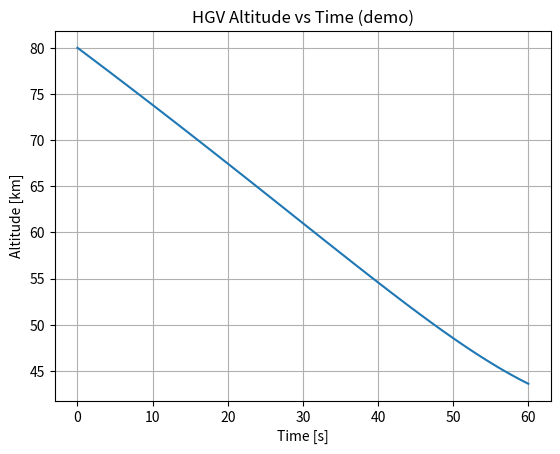

Generate this figure with matplotlib:
"""
Minimal HGV point-mass propagator in the Velocity-Turn-Climb (VTC) frame
based on Zhang et al. (IEEE Access 2022) Eqns. of Motion. Units: km, km/s, rad.
Aerodynamics computed in SI internally and converted back to km/s^2 accelerations.

State vector y = [r_km, lon_rad, lat_rad, v_kms, theta_rad, sigma_rad]
    r      : geocentric radius
    lon    : longitude
    lat    : latitude
    v      : speed magnitude
    theta  : velocity inclination (flight-path angle, +up)
    sigma  : velocity course / heading angle in local horizontal

Controls:
    alpha_fn(t, state) -> attack angle [rad]
    bank_fn(t, state)  -> bank angle [rad]

TODO (future steps): replace placeholder aero coeffs, exponential atmos,
and constant control laws with paper's alpha(v) schedule & maneuver logic.
"""

import numpy as np
import matplotlib.pyplot as plt

# --- Constants ---
Re_km = 6378.137                          # Earth equatorial radius [km]
mu_earth_km3_s2 = 398600.4418             # Earth GM [km^3/s^2]

# --- Simple exponential atmosphere (placeholder) ---
def rho_atm_kg_m3(alt_km, rho0=1.225, Hs_km=7.2):
    """Very crude scale-height model; adequate only for code shakeout."""
    return rho0 * np.exp(-np.maximum(alt_km, 0.0) / Hs_km)

# --- Placeholder aerodynamic coefficients ---
def aero_coeffs(alpha_rad):
    """
    Toy model: CL = CL_alpha * alpha; CD = CD0 + k*CL^2.
    Replace with table or fit when available.
    """
    CL_alpha = 2.0
    CD0 = 0.05
    k = 0.5
    CL = CL_alpha * alpha_rad
    CD = CD0 + k * CL**2
    return CL, CD

# --- Default control laws (constant AoA & bank) ---
def alpha_fn(t, state, alpha_deg=5.0):
    return np.deg2rad(alpha_deg)

def bank_fn(t, state, bank_deg=0.0):
    return np.deg2rad(bank_deg)

# --- Dynamics ---
def hgv_derivs(t, y, params):
    """
    Compute time-derivatives dy/dt using Zhang et al. VTC equations.
    params: dict with mass_kg, area_m2, alpha_fn, bank_fn
    """
    r, lon, lat, v, theta, sigma = y
    alt_km = r - Re_km

    # Controls
    alpha = params['alpha_fn'](t, y)
    bank  = params['bank_fn'](t, y)

    # Atmosphere & aero (convert to SI internally)
    rho = rho_atm_kg_m3(alt_km)                 # kg/m^3
    v_mps = v * 1000.0                          # m/s
    CL, CD = aero_coeffs(alpha)
    q = 0.5 * rho * v_mps**2                    # dynamic pressure [N/m^2]
    L = q * CL * params['area_m2']              # Lift [N]
    D = q * CD * params['area_m2']              # Drag [N]
    aL = (L / params['mass_kg']) / 1000.0       # km/s^2
    aD = (D / params['mass_kg']) / 1000.0       # km/s^2

    # Gravity magnitude
    g = mu_earth_km3_s2 / (r**2)                # km/s^2

    # Zhang et al. 6-state EOM (paper Eq. (1))
    r_dot     = v * np.sin(theta)
    lon_dot   = v * np.cos(theta) * np.sin(sigma) / (r * max(np.cos(lat), 1e-8))
    lat_dot   = v * np.cos(theta) * np.cos(sigma) / r
    v_dot     = -aD - g * np.sin(theta)
    theta_dot = (aL * np.cos(bank)) / v + (v * np.cos(theta)) / r - (g * np.cos(theta)) / v
    sigma_dot = (aL * np.sin(bank)) / (v * max(np.cos(theta), 1e-8)) \
                + (v * np.cos(theta) * np.sin(sigma) * np.tan(lat)) / r

    return np.array([r_dot, lon_dot, lat_dot, v_dot, theta_dot, sigma_dot])

# --- RK4 Integrator ---
def rk4_step(fun, t, y, dt, params):
    k1 = fun(t, y, params)
    k2 = fun(t + 0.5*dt, y + 0.5*dt*k1, params)
    k3 = fun(t + 0.5*dt, y + 0.5*dt*k2, params)
    k4 = fun(t + dt,     y + dt*k3,     params)
    return y + (dt/6.0)*(k1 + 2*k2 + 2*k3 + k4)

def integrate_hgv(t0, tf, dt, y0, params):
    n = int(np.ceil((tf - t0)/dt)) + 1
    T = np.zeros(n)
    Y = np.zeros((n, len(y0)))
    t, y = t0, np.array(y0, dtype=float)
    for i in range(n):
        T[i], Y[i] = t, y
        if t >= tf or y[0] <= Re_km:  # stop if impact
            T = T[:i+1]; Y = Y[:i+1]
            break
        y = rk4_step(hgv_derivs, t, y, dt, params)
        t += dt
    return T, Y

# --- Self-test / example run ---
if __name__ == "__main__":
    params = dict(mass_kg=1000.0, area_m2=2.0,
                  alpha_fn=alpha_fn, bank_fn=bank_fn)

    # Initial condition: 80 km altitude, equator, eastward, shallow -5 deg glide, 7 km/s.
    y0 = [Re_km + 80.0, 0.0, 0.0, 7.0, np.deg2rad(-5.0), np.deg2rad(90.0)]
    t0, tf, dt = 0.0, 60.0, 0.5  # 60 s demo

    T, Y = integrate_hgv(t0, tf, dt, y0, params)

    alt_km = Y[:,0] - Re_km
    print(f"Final t = {T[-1]:.1f} s, alt = {alt_km[-1]:.2f} km, v = {Y[-1,3]:.3f} km/s")

    # Quick look plot
    plt.figure()
    plt.plot(T, alt_km)
    plt.xlabel("Time [s]")
    plt.ylabel("Altitude [km]")
    plt.title("HGV Altitude vs Time (demo)")
    plt.grid(True)
    plt.show()
